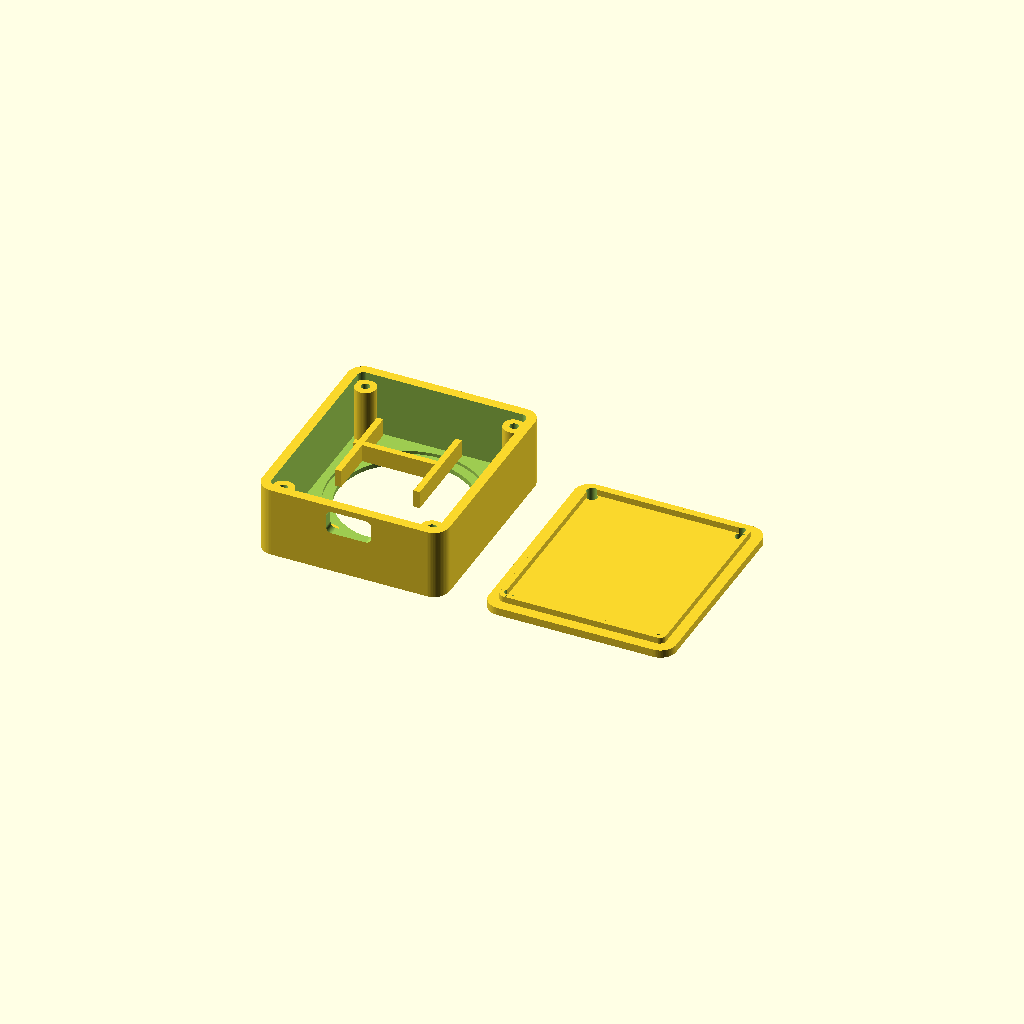
Cell 1: rendered with the file's own defaults.
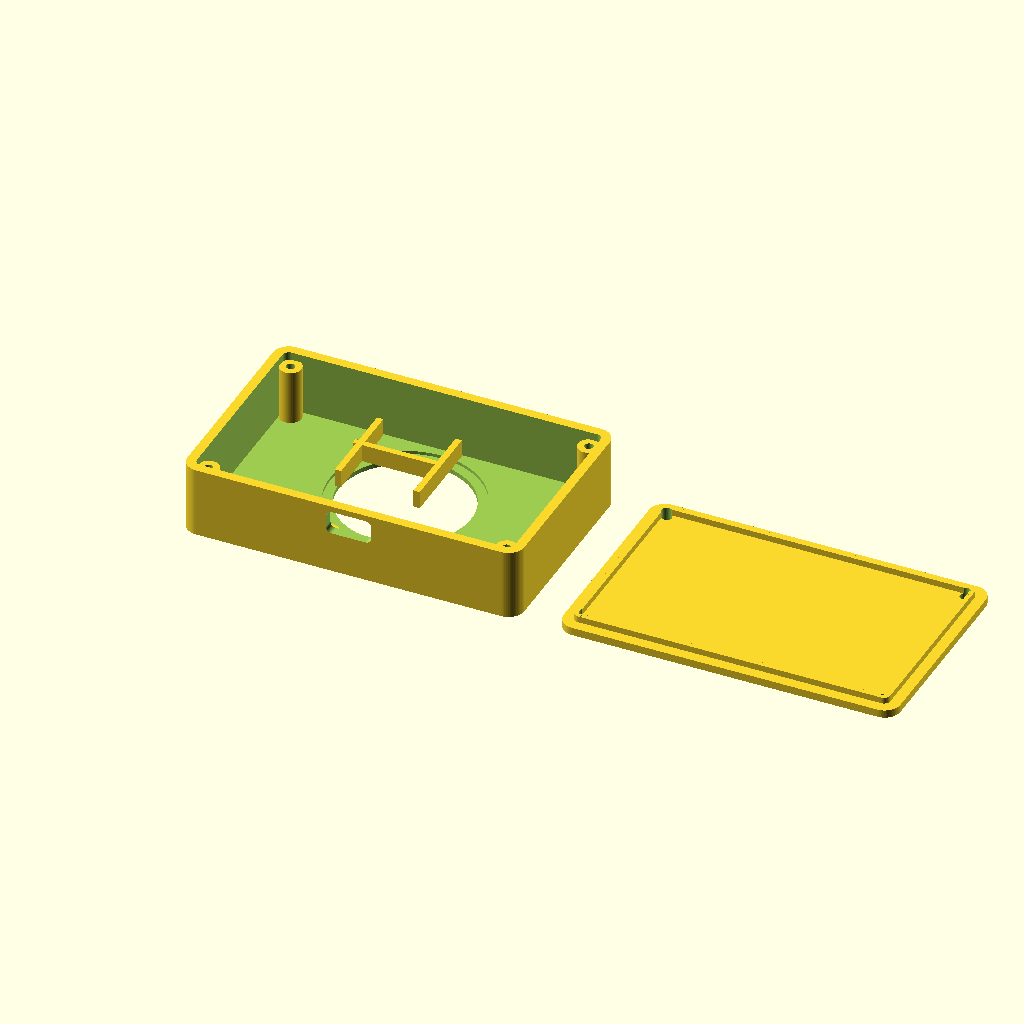
Cell 2: the same model with screen_pcb_w = 76.
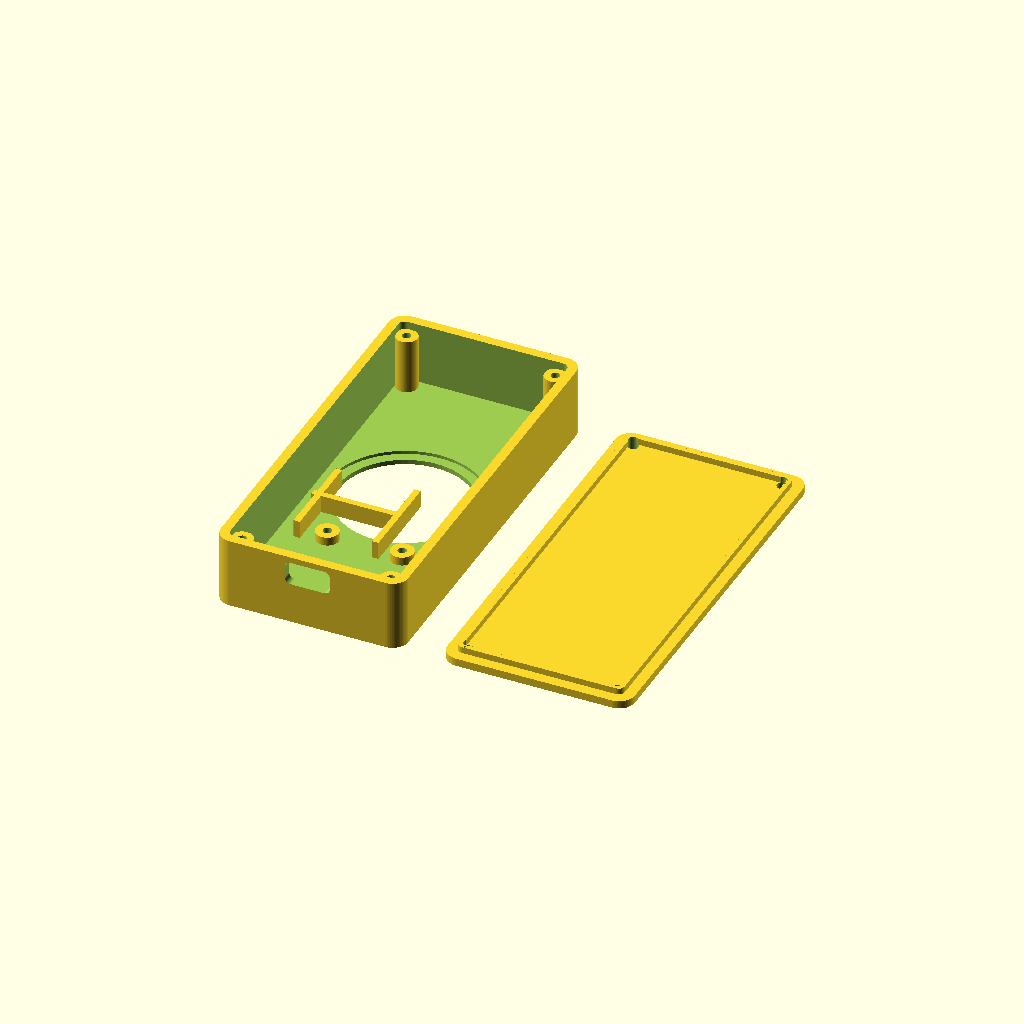
Cell 3: the same model with screen_pcb_h = 90.
All cells are drawn from one camera (rotation 55°, 0°, 25°, orthographic, colour scheme Cornfield), so only the parameter changes between them.
The OpenSCAD source (case/flight_clock_case.scad):
// Parametric 3D-Printable Case for ESP32-C3 Super Mini + 1.28" GC9A01 Round TFT
// Print orientation:
//   - Main body: face-down on the build plate (no supports needed)
//   - Back cover: flat on the build plate (no supports needed)

// ============================================================================
// USER-EDITABLE PARAMETERS (all dimensions in mm)
// ============================================================================

// --- 1.28" GC9A01 Round TFT Screen ---
screen_view_dia            = 33.5;   // Visible round opening diameter (active area ~32.4mm)
screen_glass_dia           = 38.0;   // Front glass/bezel diameter (for internal recess)
screen_pcb_w               = 38.0;   // Screen PCB width
screen_pcb_h               = 45.0;   // Screen PCB height (including bottom mounting holes)
screen_pcb_thick           = 1.6;    // Screen PCB thickness
screen_glass_thick         = 2.2;    // Glass/bezel thickness in front of PCB
screen_y_offset            = 3.5;    // Shift screen opening upward (+Y) to leave room at bottom
screen_hole_spacing        = 19.0;   // Horizontal center-to-center distance between the 2 bottom holes
screen_hole_y_below_center = 22.0;   // Vertical distance from screen center down to the 2 holes
screen_hole_dia            = 2.2;    // M2 clearance/pilot hole (2.2mm for M2 screw, 2.7mm for M2.5) (left/right)

// --- ESP32-C3 Super Mini ---
esp_w                 = 18.4;   // 18.0mm PCB + 0.4mm print clearance
esp_l                 = 23.0;   // 22.5mm PCB + 0.5mm print clearance
esp_h                 = 6.0;    // Clearance height for ESP32 + wires/headers
usb_cutout_w          = 11.5;   // USB-C port opening width (allows cable plug clearance)
usb_cutout_h          = 6.0;    // USB-C port opening height
usb_z_offset          = 1.5;    // Height of USB-C center above ESP32 cradle floor

// --- Case Shell & Lid ---
wall_thick            = 2.4;    // Side wall thickness
front_thick           = 2.0;    // Front bezel thickness
case_depth            = 18.0;   // Total outer depth of main body (excluding back lid)
corner_radius         = 4.0;    // Outer corner radius
clearance             = 0.4;    // General fit clearance
lid_thick             = 2.0;    // Back cover thickness
lid_screw_dia         = 2.2;    // Back cover M2 screw holes

$fn = 64;

// ============================================================================
// DERIVED DIMENSIONS
// ============================================================================
inner_w = max(screen_pcb_w, esp_w) + 2 * clearance + 4.0;
inner_h = max(screen_pcb_h, esp_l) + 2 * clearance + 4.0;
outer_w = inner_w + 2 * wall_thick;
outer_h = inner_h + 2 * wall_thick;

// ============================================================================
// MODULES
// ============================================================================
module rounded_rect(w, h, r) {
    offset(r = r) offset(delta = -r)
        square([w, h], center = true);
}

module main_body() {
    difference() {
        union() {
            // Outer shell
            linear_extrude(height = case_depth)
                rounded_rect(outer_w, outer_h, corner_radius);
        }

        // Main internal cavity (leaves front_thick at z = 0..front_thick)
        translate([0, 0, front_thick])
            linear_extrude(height = case_depth - front_thick + 0.1)
                rounded_rect(inner_w, inner_h, max(1.0, corner_radius - wall_thick));

        // Round screen viewing opening through front bezel (shifted upward)
        translate([0, screen_y_offset, -0.1])
            cylinder(d = screen_view_dia, h = front_thick + 0.2);

        // Shallow recess for screen glass/metal bezel if needed
        translate([0, screen_y_offset, front_thick - 0.8])
            cylinder(d = screen_glass_dia + clearance, h = 0.9);

        // USB-C port cutout on the bottom wall (-Y edge)
        usb_center_z = case_depth - usb_z_offset - usb_cutout_h / 2;
        translate([0, -outer_h / 2 + wall_thick / 2, usb_center_z])
            rotate([90, 0, 0])
                linear_extrude(height = wall_thick + 1.0, center = true)
                    rounded_rect(usb_cutout_w, usb_cutout_h, 1.5);
    }

    // 2 Screen mounting bosses at the bottom of the screen
    boss_z_h = screen_glass_thick;
    boss_dia = screen_hole_dia + 3.6;
    hole_y = screen_y_offset - screen_hole_y_below_center;
    for (s = [-1, 1]) {
        translate([s * screen_hole_spacing / 2, hole_y, front_thick])
            difference() {
                cylinder(d = boss_dia, h = boss_z_h);
                translate([0, 0, -0.1])
                    cylinder(d = screen_hole_dia, h = boss_z_h + 0.2);
            }
    }

    // ESP32-C3 Super Mini side retention rails (along -Y wall)
    rail_thick = 1.6;
    rail_h = 4.5;
    rail_z = case_depth - rail_h;
    for (s = [-1, 1]) {
        translate([s * (esp_w / 2 + rail_thick / 2), -inner_h / 2 + esp_l / 2, rail_z])
            cube([rail_thick, esp_l, rail_h], center = false);
        // Backstop at +Y end of ESP32
    }
    translate([-esp_w / 2 - rail_thick, -inner_h / 2 + esp_l, rail_z])
        cube([esp_w + 2 * rail_thick, rail_thick, rail_h]);

    // 4 Corner bosses for back cover screws
    corner_x = inner_w / 2 - 2.5;
    corner_y = inner_h / 2 - 2.5;
    for (sx = [-1, 1], sy = [-1, 1]) {
        translate([sx * corner_x, sy * corner_y, front_thick])
            difference() {
                cylinder(d = 5.5, h = case_depth - front_thick - lid_thick);
                translate([0, 0, case_depth - front_thick - lid_thick - 6.0])
                    cylinder(d = lid_screw_dia, h = 6.2);
            }
    }
}

module back_cover() {
    corner_x = inner_w / 2 - 2.5;
    corner_y = inner_h / 2 - 2.5;

    difference() {
        union() {
            // Outer plate
            linear_extrude(height = lid_thick)
                rounded_rect(outer_w, outer_h, corner_radius);

            // Inner alignment lip
            translate([0, 0, lid_thick])
                linear_extrude(height = 1.6)
                    difference() {
                        rounded_rect(inner_w - 0.6, inner_h - 0.6, max(1.0, corner_radius - wall_thick));
                        rounded_rect(inner_w - 3.0, inner_h - 3.0, max(0.5, corner_radius - wall_thick - 1.2));
                    }
        }

        // 4 Corner screw holes
        for (sx = [-1, 1], sy = [-1, 1]) {
            translate([sx * corner_x, sy * corner_y, -0.1])
                cylinder(d = lid_screw_dia + 0.4, h = lid_thick + 2.0);
        }
    }
}

// ============================================================================
// RENDER LAYOUT (side-by-side for printing)
// ============================================================================
main_body();

translate([outer_w + 10, 0, 0])
    back_cover();
Parameter table extracted from the source (name, type, default, range or options):
screen_view_dia: number, default 33.5
screen_glass_dia: number, default 38
screen_pcb_w: number, default 38
screen_pcb_h: number, default 45
screen_pcb_thick: number, default 1.6
screen_glass_thick: number, default 2.2
screen_y_offset: number, default 3.5
screen_hole_spacing: number, default 19
screen_hole_y_below_center: number, default 22
screen_hole_dia: number, default 2.2
esp_w: number, default 18.4
esp_l: number, default 23
esp_h: number, default 6
usb_cutout_w: number, default 11.5
usb_cutout_h: number, default 6
usb_z_offset: number, default 1.5
wall_thick: number, default 2.4
front_thick: number, default 2
case_depth: number, default 18
corner_radius: number, default 4
clearance: number, default 0.4
lid_thick: number, default 2
lid_screw_dia: number, default 2.2
